Photos from the image-classification dataset "data" in the GitHub repository DenizAltunkapan/greek-letters-cnn. Its 21 classes are: alpha, beta, chi, delta, epsilon, eta, gamma, iota, kappa, lambda, lamda, omega, omicron, phi, psi, rho, sigma, tau, theta, upsilon, zeta.

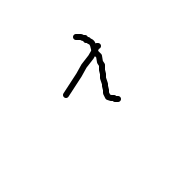
Label: lambda

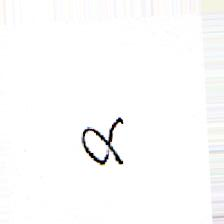
Label: alpha

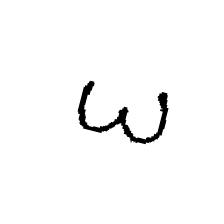
Label: omega

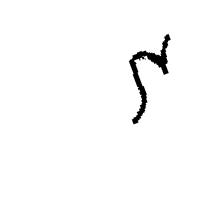
Label: eta

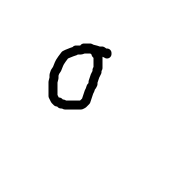
Label: omicron

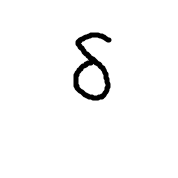
Label: delta
